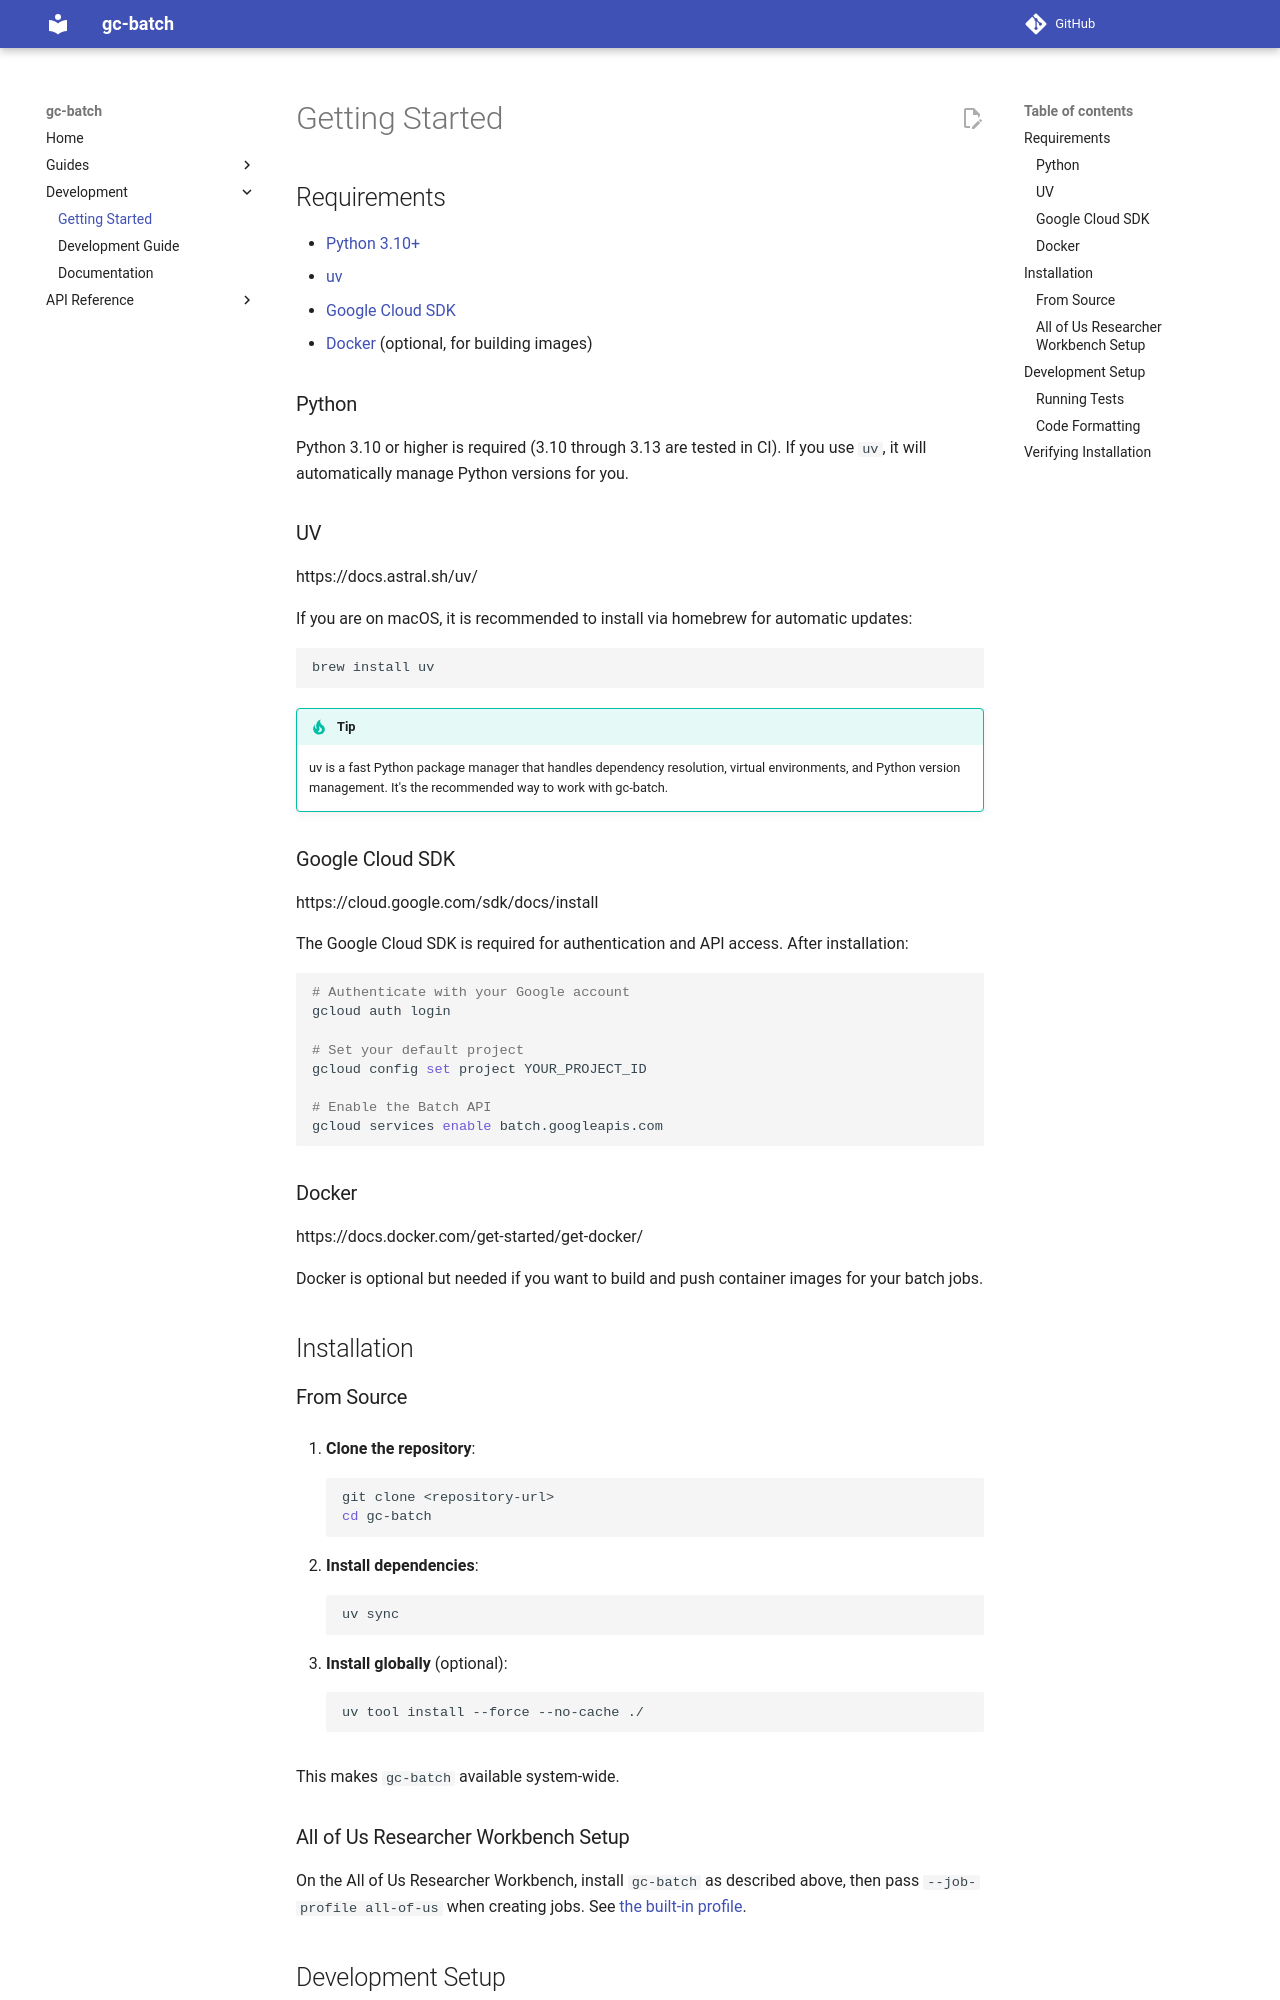

repository: empirico-oss/gc-batch · page: 0.2.0/development/index.html · generator: mkdocs

# Getting Started

## Requirements

* [Python 3.10+](#python)
* [uv](#uv)
* [Google Cloud SDK](#google-cloud-sdk)
* [Docker](#docker) (optional, for building images)

### Python

Python 3.10 or higher is required (3.10 through 3.13 are tested in CI). If you use `uv`, it will automatically manage Python versions for you.

### UV

https://docs.astral.sh/uv/

If you are on macOS, it is recommended to install via homebrew for automatic updates:

```bash
brew install uv
```

!!! tip

    uv is a fast Python package manager that handles dependency resolution, virtual environments,
    and Python version management. It's the recommended way to work with gc-batch.


### Google Cloud SDK

https://cloud.google.com/sdk/docs/install

The Google Cloud SDK is required for authentication and API access. After installation:

```bash
# Authenticate with your Google account
gcloud auth login

# Set your default project
gcloud config set project YOUR_PROJECT_ID

# Enable the Batch API
gcloud services enable batch.googleapis.com
```

### Docker

https://docs.docker.com/get-started/get-docker/

Docker is optional but needed if you want to build and push container images for your batch jobs.


## Installation

### From Source

1. **Clone the repository**:
   ```bash
   git clone <repository-url>
   cd gc-batch
   ```

2. **Install dependencies**:
   ```bash
   uv sync
   ```

3. **Install globally** (optional):
   ```bash
   uv tool install --force --no-cache ./
   ```

   This makes `gc-batch` available system-wide.
